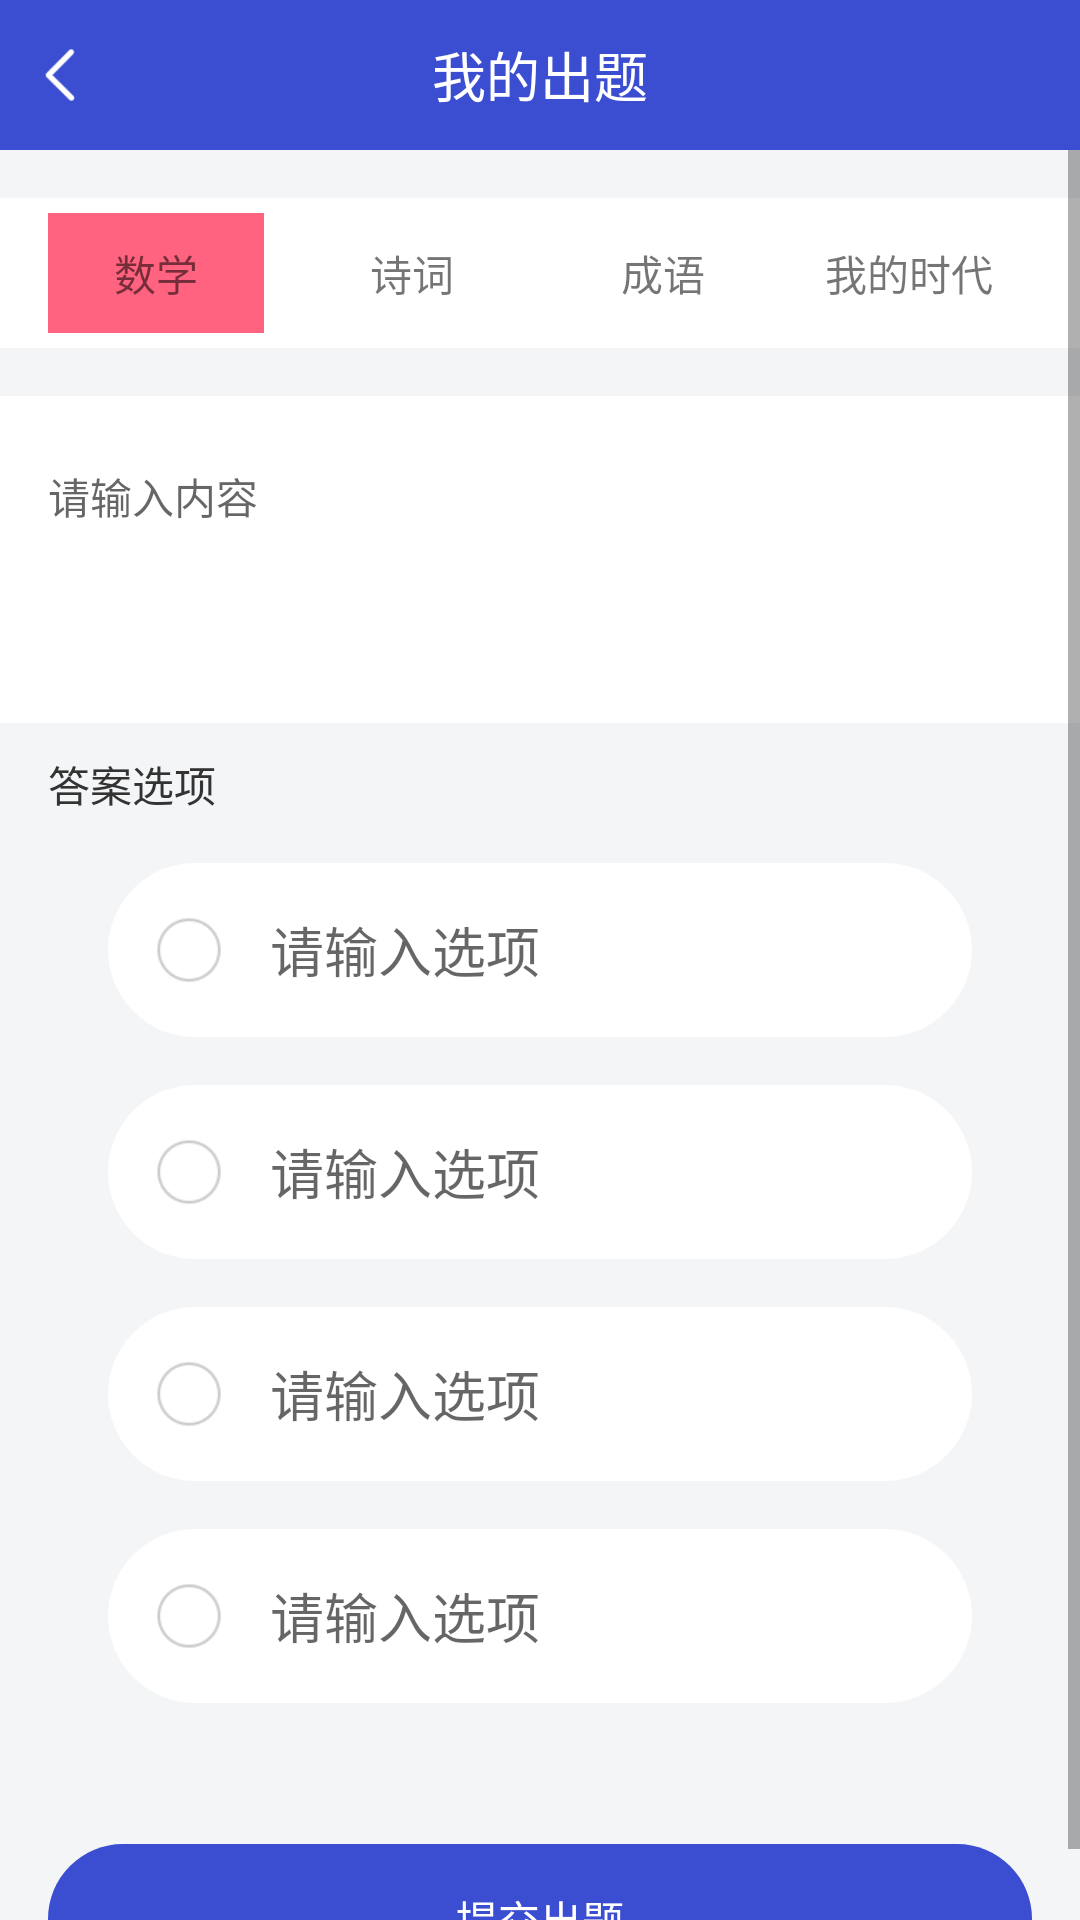

This screen was rendered from an Android layout file. Write that file and the resources it references.
<!-- AndroidManifest.xml: application theme Theme.AppCompat.Light.NoActionBar -->
<!-- res/layout/activity_question.xml -->
<?xml version="1.0" encoding="utf-8"?>
<LinearLayout xmlns:android="http://schemas.android.com/apk/res/android"
    android:layout_width="match_parent"
    android:layout_height="match_parent"
    android:background="@color/color_3B4DD0"
    android:orientation="vertical">

    <View
        android:id="@+id/view"
        android:layout_width="match_parent"
        android:layout_height="0dp"></View>

    <RelativeLayout
        android:id="@+id/rl_title"
        android:layout_width="match_parent"
        android:layout_height="50dp">

        <RelativeLayout
            android:id="@+id/rl_back"
            android:layout_width="40dp"
            android:layout_height="match_parent">

            <ImageView
                android:layout_width="wrap_content"
                android:layout_height="wrap_content"
                android:layout_centerInParent="true"
                android:src="@mipmap/iv_back_white"></ImageView>
        </RelativeLayout>

        <TextView
            android:layout_width="wrap_content"
            android:layout_height="wrap_content"
            android:layout_centerInParent="true"
            android:text="我的出题"
            android:textColor="@color/color_ffffff"
            android:textSize="18dp"></TextView>
    </RelativeLayout>

    <ScrollView
        android:layout_width="match_parent"
        android:layout_height="match_parent"
        android:background="@color/color_F3F5F7">

        <LinearLayout
            android:layout_width="match_parent"
            android:layout_height="match_parent"
            android:layout_marginTop="16dp"
            android:orientation="vertical">

            <LinearLayout
                android:layout_width="match_parent"
                android:layout_height="50dp"
                android:background="@color/white"
                android:orientation="horizontal"
                android:paddingLeft="16dp"
                android:paddingRight="16dp"
                android:weightSum="4">

                <TextView
                    android:id="@+id/tv_1"
                    android:layout_width="0dp"
                    android:layout_height="40dp"
                    android:layout_gravity="center_vertical"
                    android:layout_marginRight="5dp"
                    android:layout_weight="1"
                    android:background="@color/color_FF637F"
                    android:gravity="center"
                    android:text="数学"></TextView>

                <TextView
                    android:id="@+id/tv_2"
                    android:layout_width="0dp"
                    android:layout_height="40dp"
                    android:layout_gravity="center_vertical"
                    android:layout_marginLeft="10dp"
                    android:layout_marginRight="5dp"
                    android:layout_weight="1"
                    android:background="@color/color_ffffff"
                    android:gravity="center"
                    android:text="诗词 "></TextView>

                <TextView
                    android:id="@+id/tv_3"
                    android:layout_width="0dp"
                    android:layout_height="40dp"
                    android:layout_gravity="center_vertical"
                    android:layout_marginLeft="5dp"
                    android:layout_marginRight="5dp"
                    android:layout_weight="1"
                    android:background="@color/color_ffffff"
                    android:gravity="center"
                    android:text="成语"></TextView>

                <TextView
                    android:id="@+id/tv_4"
                    android:layout_width="0dp"
                    android:layout_height="40dp"
                    android:layout_gravity="center_vertical"
                    android:layout_marginLeft="5dp"
                    android:layout_marginRight="5dp"
                    android:layout_weight="1"
                    android:background="@color/color_ffffff"
                    android:gravity="center"
                    android:text="我的时代"></TextView>

            </LinearLayout>

            <EditText
                android:id="@+id/ed_content"
                android:layout_width="match_parent"
                android:layout_height="109dp"
                android:layout_marginTop="16dp"
                android:background="@color/white"
                android:gravity="top"
                android:hint="请输入内容"
                android:paddingLeft="16dp"
                android:paddingTop="23dp"
                android:paddingRight="16dp"
                android:paddingBottom="23dp"
                android:textColor="@color/color_333333"
                android:textSize="14dp"></EditText>

            <TextView
                android:layout_width="wrap_content"
                android:layout_height="wrap_content"
                android:layout_marginLeft="16dp"
                android:layout_marginTop="10dp"
                android:text="答案选项"
                android:textColor="@color/color_333333"
                android:textSize="14dp"></TextView>

            <RelativeLayout
                android:layout_width="match_parent"
                android:layout_height="58dp"
                android:layout_marginLeft="36dp"
                android:layout_marginTop="16dp"
                android:layout_marginRight="36dp"
                android:background="@drawable/rectangle_ffffff_29">

                <ImageView
                    android:id="@+id/iv_1"
                    android:layout_width="22dp"
                    android:layout_height="22dp"
                    android:layout_centerVertical="true"
                    android:layout_marginLeft="16dp"
                    android:src="@mipmap/iv_question_unselect"></ImageView>

                <EditText
                    android:id="@+id/ed_a"
                    android:layout_width="match_parent"
                    android:layout_height="wrap_content"
                    android:layout_centerVertical="true"
                    android:layout_marginLeft="16dp"
                    android:layout_marginRight="16dp"
                    android:layout_toRightOf="@id/iv_1"
                    android:background="@null"
                    android:hint="请输入选项"
                    android:singleLine="true"
                    android:textColor="@color/color_333333"
                    android:textSize="18dp"></EditText>
            </RelativeLayout>

            <RelativeLayout
                android:layout_width="match_parent"
                android:layout_height="58dp"
                android:layout_marginLeft="36dp"
                android:layout_marginTop="16dp"
                android:layout_marginRight="36dp"
                android:background="@drawable/rectangle_ffffff_29">

                <ImageView
                    android:id="@+id/iv_2"
                    android:layout_width="22dp"
                    android:layout_height="22dp"
                    android:layout_centerVertical="true"
                    android:layout_marginLeft="16dp"
                    android:src="@mipmap/iv_question_unselect"></ImageView>

                <EditText
                    android:id="@+id/ed_b"
                    android:layout_width="match_parent"
                    android:layout_height="wrap_content"
                    android:layout_centerVertical="true"
                    android:layout_marginLeft="16dp"
                    android:layout_marginRight="16dp"
                    android:layout_toRightOf="@id/iv_2"
                    android:background="@null"
                    android:hint="请输入选项"
                    android:singleLine="true"
                    android:textColor="@color/color_333333"
                    android:textSize="18dp"></EditText>
            </RelativeLayout>

            <RelativeLayout
                android:layout_width="match_parent"
                android:layout_height="58dp"
                android:layout_marginLeft="36dp"
                android:layout_marginTop="16dp"
                android:layout_marginRight="36dp"
                android:background="@drawable/rectangle_ffffff_29">

                <ImageView
                    android:id="@+id/iv_3"
                    android:layout_width="22dp"
                    android:layout_height="22dp"
                    android:layout_centerVertical="true"
                    android:layout_marginLeft="16dp"
                    android:src="@mipmap/iv_question_unselect"></ImageView>

                <EditText
                    android:id="@+id/ed_c"
                    android:layout_width="match_parent"
                    android:layout_height="wrap_content"
                    android:layout_centerVertical="true"
                    android:layout_marginLeft="16dp"
                    android:layout_marginRight="16dp"
                    android:layout_toRightOf="@id/iv_3"
                    android:background="@null"
                    android:hint="请输入选项"
                    android:singleLine="true"
                    android:textColor="@color/color_333333"
                    android:textSize="18dp"></EditText>
            </RelativeLayout>

            <RelativeLayout
                android:layout_width="match_parent"
                android:layout_height="58dp"
                android:layout_marginLeft="36dp"
                android:layout_marginTop="16dp"
                android:layout_marginRight="36dp"
                android:background="@drawable/rectangle_ffffff_29">

                <ImageView
                    android:id="@+id/iv_4"
                    android:layout_width="22dp"
                    android:layout_height="22dp"
                    android:layout_centerVertical="true"
                    android:layout_marginLeft="16dp"
                    android:src="@mipmap/iv_question_unselect"></ImageView>

                <EditText
                    android:id="@+id/ed_d"
                    android:layout_width="match_parent"
                    android:layout_height="wrap_content"
                    android:layout_centerVertical="true"
                    android:layout_marginLeft="16dp"
                    android:layout_marginRight="16dp"
                    android:layout_toRightOf="@id/iv_4"
                    android:background="@null"
                    android:hint="请输入选项"
                    android:singleLine="true"
                    android:textColor="@color/color_333333"
                    android:textSize="18dp"></EditText>
            </RelativeLayout>

            <TextView
                android:id="@+id/tv_submit"
                android:layout_width="match_parent"
                android:layout_height="50dp"
                android:layout_marginLeft="16dp"
                android:layout_marginTop="47dp"
                android:layout_marginRight="16dp"
                android:background="@drawable/rectangle_3b4dd0_50"
                android:gravity="center"
                android:text="提交出题"
                android:textColor="@color/white"></TextView>

        </LinearLayout>

    </ScrollView>


</LinearLayout>
<!-- resources referenced by this layout -->
<resources>
  <color name="color_333333">#333333</color>
  <color name="color_3B4DD0">#3B4DD0</color>
  <color name="color_F3F5F7">#F3F5F7</color>
  <color name="color_FF637F">#FF637F</color>
  <color name="color_ffffff">#FFFFFF</color>
  <color name="white">#FFFFFF</color>
  <!-- drawable rectangle_3b4dd0_50 (drawable) -->
  <?xml version="1.0" encoding="utf-8"?>
  <shape xmlns:android="http://schemas.android.com/apk/res/android"
      android:shape="rectangle">
      <solid android:color="@color/color_3B4DD0" />
      <corners android:radius="50dp" />
  </shape>
  <!-- drawable rectangle_ffffff_29 (drawable) -->
  <?xml version="1.0" encoding="utf-8"?>
  <shape xmlns:android="http://schemas.android.com/apk/res/android"
      android:shape="rectangle">
      <solid android:color="@color/color_ffffff" />
      <corners android:radius="29dp" />
  </shape>
  <!-- mipmap iv_back_white: png bitmap (mipmap-xxhdpi, 1710 bytes) -->
  <!-- mipmap iv_question_unselect: png bitmap (mipmap-xxhdpi, 1280 bytes) -->
</resources>
